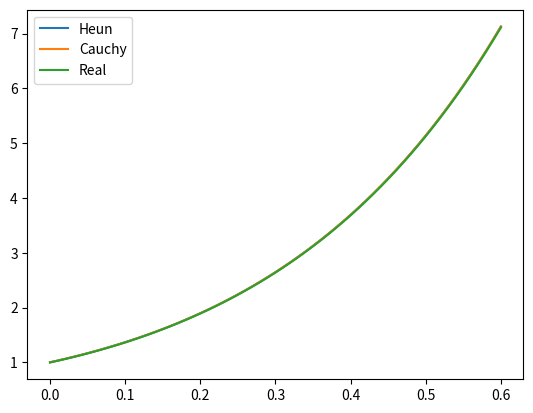

Here is the Python script that generated this plot:
import numpy as np
import matplotlib.pyplot as plt

###############################################################################################################

def heun(func, to, tf, delta_t, xo):
    N = int((tf - to) / delta_t) + 1  # cantidad de iteraciones
    x_k = np.zeros(N)
    t_k = np.zeros(N)  # discretizacion
    x_k[0] = xo
    t_k[0] = to

    for i in range(N-1):
        B = delta_t/2
        Q = func(t_k[i], x_k[i])*delta_t
        x_k[i+1] = x_k[i] + (func(x_k[i], t_k[i]) + func(t_k[i]+delta_t, x_k[i]+Q)) * B
        t_k[i+1] = t_k[i] + delta_t

    return t_k, x_k

###############################################################################################################

def cauchy(func, to, tf, delta_t, xo):
    N = int((tf - to) / delta_t) + 1  # cantidad de iteraciones
    x_k = np.zeros(N)
    t_k = np.zeros(N)  # discretizacion
    x_k[0] = xo
    t_k[0] = to

    for i in range(N-1):
        P = delta_t/2
        Q = func(t_k[i], x_k[i])*delta_t/2
        x_k[i+1] = x_k[i] + func(t_k[i]+P, x_k[i]+Q)*delta_t
        t_k[i+1] = t_k[i] + delta_t

    return t_k, x_k

###############################################################################################################

def funcion(x, t):
    ec = 3*x + 3*t
    return ec


x0 = 1
t0 = 0
tfi = 0.6

t1, x1 = heun(funcion, t0, tfi, 0.01, x0)
t2, x2 = cauchy(funcion, t0, tfi, 0.01, x0)

# error = euler_error(x1, x2)

# print(error)

plt.plot(t1, x1, label='Heun')
plt.plot(t2, x2, label='Cauchy')
plt.plot(t1, 1.33 * np.exp(3*t1) - (3*t1+1)/3, label='Real')
plt.legend()
plt.show()
